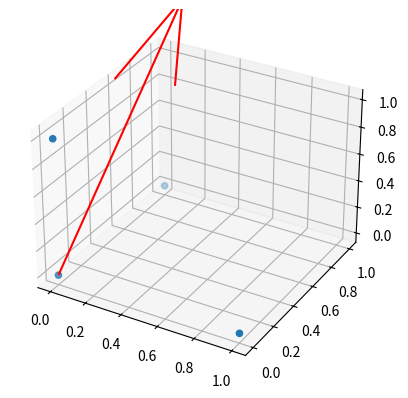

Write Python code to recreate this figure.
"""
[redacted]
algorithm by Hruda et. al. in https://doi.org/10.1016/j.cagd.2022.102138
"""
import numpy as np
from scipy.optimize import minimize
from scipy.spatial.transform import Rotation as R

def reflection_matrix(plane_normal):
    """
    Compute the reflection matrix across a plane with the given normal.
    """
    plane_normal = plane_normal / np.linalg.norm(plane_normal)
    I = np.eye(3)
    reflection = I - 2 * np.outer(plane_normal, plane_normal)
    return reflection

def symmetry_measure(X, T, alpha):
    """
    Compute the symmetry measure for a transformation T of point set X.
    """
    def similarity_function(l, alpha):
        val = (1 - l / 2.6 * alpha * l)**5 * (8 * (1 / 2.6 * alpha * l)**2 + 5 * (1 / 2.6 * alpha * l) + 1)
        return np.where(alpha * l <= 2.6, val, 0)

    n = X.shape[0]
    transformed_X = X @ T.T
    s = 0
    for i in range(n):
        for j in range(n):
            distance = np.linalg.norm(transformed_X[i] - X[j])
            s += similarity_function(distance, alpha)
    return s

def random_planes(X, num_planes=1000, threshold=0.1):
    """
    Generate a set of random planes for symmetry detection.
    """
    planes = []
    n = X.shape[0]
    for _ in range(num_planes):
        idx1, idx2 = np.random.choice(n, 2, replace=False)
        p1, p2 = X[idx1], X[idx2]
        normal = np.cross(p1, p2)
        normal = normal / np.linalg.norm(normal)
        if all(np.linalg.norm(np.dot(plane, normal)) < threshold for plane in planes):
            planes.append(normal)
    return planes

def optimize_planes(X, planes, alpha, S=5):
    """
    Find the best symmetry planes and optimize over them.
    """
    best_planes = []
    best_scores = []

    for plane in planes:
        reflection = reflection_matrix(plane)
        score = symmetry_measure(X, reflection, alpha)
        if len(best_scores) < S or score > min(best_scores):
            if len(best_scores) >= S:
                min_index = np.argmin(best_scores)
                best_scores[min_index] = score
                best_planes[min_index] = plane
            else:
                best_scores.append(score)
                best_planes.append(plane)

    return best_planes, best_scores

def rotational_symmetry_measure(X, Q, s, alpha):
    """
    Compute the rotational symmetry measure for a quaternion Q and point s.
    """
    def similarity_function(l, alpha):
        val = (1 - l / 2.6 * alpha * l)**5 * (8 * (1 / 2.6 * alpha * l)**2 + 5 * (1 / 2.6 * alpha * l) + 1)
        return np.where(alpha * l <= 2.6, val, 0)

    rot = R.from_quat(Q)
    n = X.shape[0]
    rotated_X = rot.apply(X - s) + s
    s = 0
    for i in range(n):
        for j in range(n):
            distance = np.linalg.norm(rotated_X[i] - X[j])
            s += similarity_function(distance, alpha)
    return s

def penalty_function(angle):
    """
    Penalty function that penalizes rotations by small angles.
    """
    if angle <= 30:
        return 0
    else:
        return min(1, (angle - 30) / 13)

def optimize_rotational_symmetry(X, planes, alpha):
    """
    Optimize to find the best rotational symmetries.
    """
    best_rotations = []

    for i, p1 in enumerate(planes):
        for p2 in planes[i+1:]:
            line_direction = np.cross(p1, p2)
            if np.linalg.norm(line_direction) == 0:
                continue
            line_direction = line_direction / np.linalg.norm(line_direction)
            centroid = np.mean(X, axis=0)
            s = centroid - np.dot(centroid, line_direction) * line_direction

            def objective(params):
                q = params[:4]
                s = params[4:]
                angle = 2 * np.arccos(q[0]) * 180 / np.pi
                penalty = penalty_function(angle)
                return -rotational_symmetry_measure(X, q, s, alpha) * penalty

            q_initial = R.from_rotvec(np.pi / 4 * line_direction).as_quat()
            result = minimize(objective, np.hstack([q_initial, s]), method='L-BFGS-B')
            best_rotations.append(result.x)

    return best_rotations

# Main algorithm
def detect_rotational_symmetries(X, num_planes=1000, S=5, alpha_factor=20):
    centroid = np.mean(X, axis=0)
    X_centered = X - centroid
    l_avg = np.mean(np.linalg.norm(X_centered, axis=1))
    alpha = alpha_factor / l_avg

    initial_planes = random_planes(X_centered, num_planes)
    best_planes, _ = optimize_planes(X_centered, initial_planes, alpha, S)

    best_rotations = optimize_rotational_symmetry(X_centered, best_planes, alpha)

    return best_rotations

# Example usage
if __name__ == "__main__":
    # Example: corners of a cube
    # X = np.array([
    #     [ 1, 1, 1],
    #     [ 1, 1,-1],
    #     [ 1,-1, 1],
    #     [ 1,-1,-1],
    #     [-1, 1, 1],
    #     [-1, 1,-1],
    #     [-1,-1, 1],
    #     [-1,-1,-1],
    # ])
    # Example: corners of a tetrahedron
    X = np.array([
        [ 1, 0, 0],
        [ 0, 1, 0],
        [ 0, 0, 1],
        [ 0, 0, 0],
    ])
    
    
    rotations = detect_rotational_symmetries(X, num_planes=2500, S=30, alpha_factor=20)
    for rot in rotations:
        print("Rotation:", rot)
        
    # make 3D plot of points and rotation axes
    import matplotlib.pyplot as plt
    from mpl_toolkits.mplot3d import Axes3D
    fig = plt.figure()
    ax = fig.add_subplot(111, projection='3d')
    ax.scatter(X[:, 0], X[:, 1], X[:, 2])
    for rot in rotations:
        axis = rot[1:4]
        angle = 2 * np.arccos(rot[0]) * 180 / np.pi
        ax.quiver(*rot[4:], *axis, length=2, color='r')
    plt.show()
